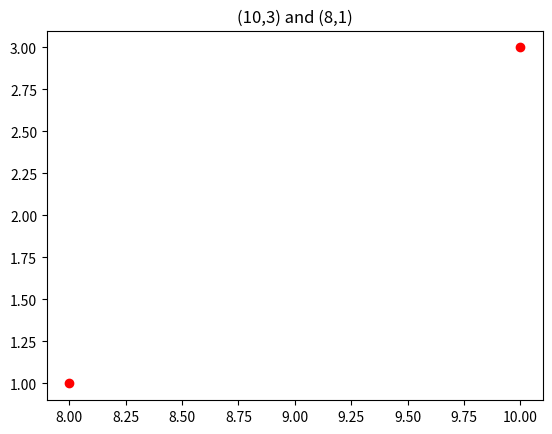

Write the Python code that produced this figure.
# Name: Bhut Tushar

# Assignment 2
import matplotlib.pyplot as plt
x = [10, 8]
y = [3, 1]
plt.scatter(x, y, color='red')
plt.title("(10,3) and (8,1)")
plt.show()
